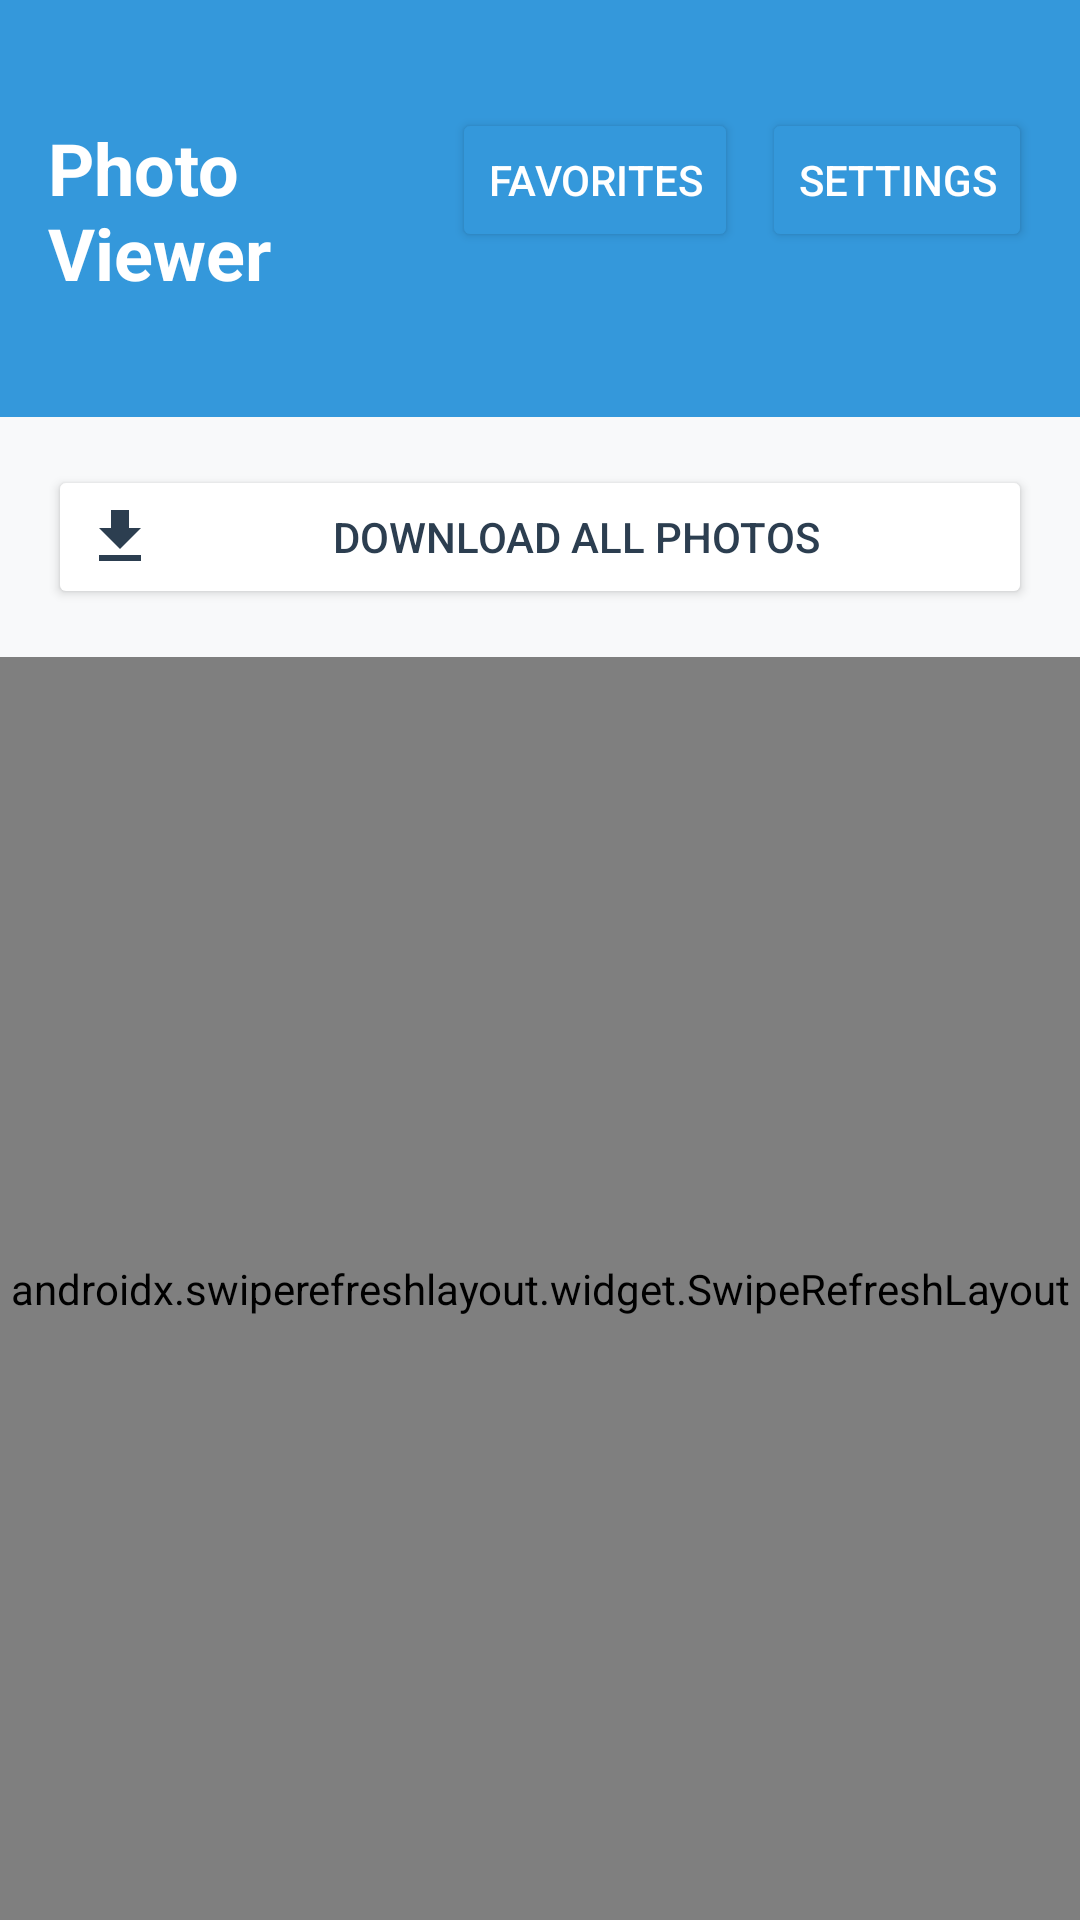

Android layout source for this screen:
<!-- AndroidManifest.xml: application theme Theme.PhotoViewer.Light -->
<!-- res/layout/activity_main.xml -->
<?xml version="1.0" encoding="utf-8"?>
<LinearLayout xmlns:android="http://schemas.android.com/apk/res/android"
    android:layout_width="match_parent"
    android:layout_height="match_parent"
    android:orientation="vertical"
    android:background="?attr/myBackground">

    <LinearLayout
        android:layout_width="match_parent"
        android:layout_height="139dp"
        android:background="?attr/colorPrimary"
        android:orientation="horizontal"
        android:padding="16dp">

        <TextView
            android:layout_width="0dp"
            android:layout_height="wrap_content"
            android:layout_marginTop="20dp"
            android:layout_marginRight="2dp"
            android:layout_weight="1"
            android:paddingRight="2dp"
            android:text="@string/app_name"
            android:textColor="@android:color/white"
            android:textSize="24sp"
            android:textStyle="bold" />

        <Button
            android:id="@+id/favoritesButton"
            android:layout_width="wrap_content"
            android:layout_height="wrap_content"
            android:layout_marginTop="20dp"
            android:backgroundTint="?attr/colorPrimary"
            android:drawableStart="@drawable/ic_favorite_border"
            android:drawableTint="@android:color/white"
            android:minHeight="48dp"
            android:text="@string/favorites"
            android:textColor="@android:color/white" />

        <Button
            android:id="@+id/settingsButton"
            android:layout_width="wrap_content"
            android:layout_height="wrap_content"
            android:layout_marginStart="8dp"
            android:layout_marginTop="20dp"
            android:backgroundTint="?attr/colorPrimary"
            android:drawableStart="@drawable/ic_settings"
            android:drawableTint="@android:color/white"
            android:minHeight="48dp"
            android:text="@string/settings"
            android:textColor="@android:color/white" />

    </LinearLayout>

    <Button
        android:id="@+id/downloadButton"
        android:layout_width="match_parent"
        android:layout_height="wrap_content"
        android:text="@string/download_all_photos"
        android:drawableStart="@drawable/ic_download"
        android:drawableTint="?attr/myOnBackground"
        android:textColor="?attr/myOnBackground"
        android:backgroundTint="?attr/mySurface"
        android:layout_margin="16dp"
        android:padding="12dp" />

    <androidx.swiperefreshlayout.widget.SwipeRefreshLayout
        android:id="@+id/swipeRefreshLayout"
        android:layout_width="match_parent"
        android:layout_height="0dp"
        android:layout_weight="1">

        <androidx.recyclerview.widget.RecyclerView
            android:id="@+id/photosRecyclerView"
            android:layout_width="match_parent"
            android:layout_height="match_parent" />

    </androidx.swiperefreshlayout.widget.SwipeRefreshLayout>

    <ProgressBar
        android:id="@+id/progressBar"
        android:layout_width="wrap_content"
        android:layout_height="wrap_content"
        android:layout_gravity="center"
        android:visibility="gone" />

</LinearLayout>
<!-- resources referenced by this layout -->
<resources>
  <!-- drawable ic_download (drawable) -->
  <?xml version="1.0" encoding="utf-8"?>
  <vector xmlns:android="http://schemas.android.com/apk/res/android"
      android:width="24dp"
      android:height="24dp"
      android:viewportWidth="24"
      android:viewportHeight="24">
      <path
          android:fillColor="#008004"
          android:pathData="M5,20h14v-2H5v2zM19,9h-4V3H9v6H5l7,7L19,9z" />
  </vector>
  <string name="app_name">Photo Viewer</string>
  <string name="download_all_photos">Download All Photos</string>
  <string name="favorites">Favorites</string>
  <string name="settings">Settings</string>
  <style name="Theme.PhotoViewer.Light" parent="Theme.PhotoViewer">
          <item name="android:windowBackground">@color/light_background</item>
          <item name="myBackground">@color/light_background</item>
          <item name="mySurface">@color/light_surface</item>
          <item name="myOnBackground">@color/light_on_background</item>
          <item name="myOnSurface">@color/light_on_surface</item>
      </style>
  <style name="Theme.PhotoViewer" parent="Theme.MaterialComponents.DayNight.NoActionBar">
          <item name="colorPrimary">#3498db</item>
          <item name="colorPrimaryVariant">#2980b9</item>
          <item name="colorOnPrimary">@android:color/white</item>
          <item name="colorSecondary">#2c3e50</item>
          <item name="colorSecondaryVariant">#34495e</item>
          <item name="colorOnSecondary">@android:color/white</item>
  
          <item name="myBackground">@color/light_background</item>
          <item name="mySurface">@color/light_surface</item>
          <item name="myOnBackground">@color/light_on_background</item>
          <item name="myOnSurface">@color/light_on_surface</item>
  
          <item name="android:statusBarColor">?attr/colorPrimaryVariant</item>
          <item name="android:navigationBarColor">@android:color/black</item>
          <item name="android:windowLightStatusBar">false</item>
      </style>
  <color name="light_background">#f8f9fa</color>
  <color name="light_surface">#ffffff</color>
  <color name="light_on_background">#2c3e50</color>
  <color name="light_on_surface">#7f8c8d</color>
</resources>
